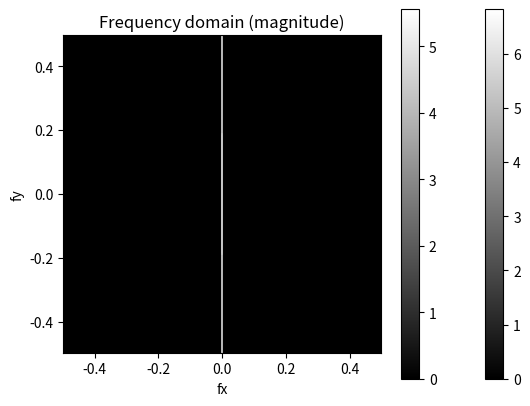

This chart was generated by the following Python code:
#!/usr/bin/env python3
import numpy as np
import matplotlib.pyplot as plt
from dataclasses import dataclass as dc
DIM_SIZE = 201


def f(x,y):
    return np.sinc(y*50/21)

@dc
class SincAnalysis:
    delta: float
    
    def idx2range(self, t):
        return (t-100)*self.delta

    def get_range_bounds(self) -> tuple:
        range_start = self.idx2range(0)
        range_end = self.idx2range(DIM_SIZE-1)

        return range_start, range_end

    def get_grid(self) -> tuple:
        grid_1d = self.idx2range(np.arange(DIM_SIZE))

        rows = grid_1d
        cols = grid_1d

        grid_2d = np.stack(np.meshgrid(rows, cols, indexing="ij"), axis=-1)
        print(grid_2d.shape)

        y_grid = grid_2d[..., 0]
        x_grid = grid_2d[..., 1]
        return x_grid, y_grid

    def get_img(self):
        x_grid, y_grid = self.get_grid()
        return f(x_grid, y_grid)
        
    def show_img(self):
        range_start, range_end = self.get_range_bounds()
        plt.imshow(self.get_img(), extent=(range_start, range_end, range_start, range_end))
        plt.show()

    def show_freq(self):
        img = self.get_img()

        # 2D FFT
        F = np.fft.fft2(img)
        F = np.fft.fftshift(F)

        # magnitude (log for visibility)
        mag = np.log1p(np.abs(F))

        # frequency axes
        freq = np.fft.fftshift(np.fft.fftfreq(DIM_SIZE, d=self.delta))
        fmin, fmax = freq[0], freq[-1]

        plt.imshow(
            mag,
            cmap="gray",
            extent=(fmin, fmax, fmin, fmax),
            origin="lower"
        )
        plt.xlabel("fx")
        plt.ylabel("fy")
        plt.title("Frequency domain (magnitude)")
        plt.colorbar()
        plt.show()

for delta in [0.1, 1]:
    a = SincAnalysis(delta)
    a.show_img()
    a.show_freq()
